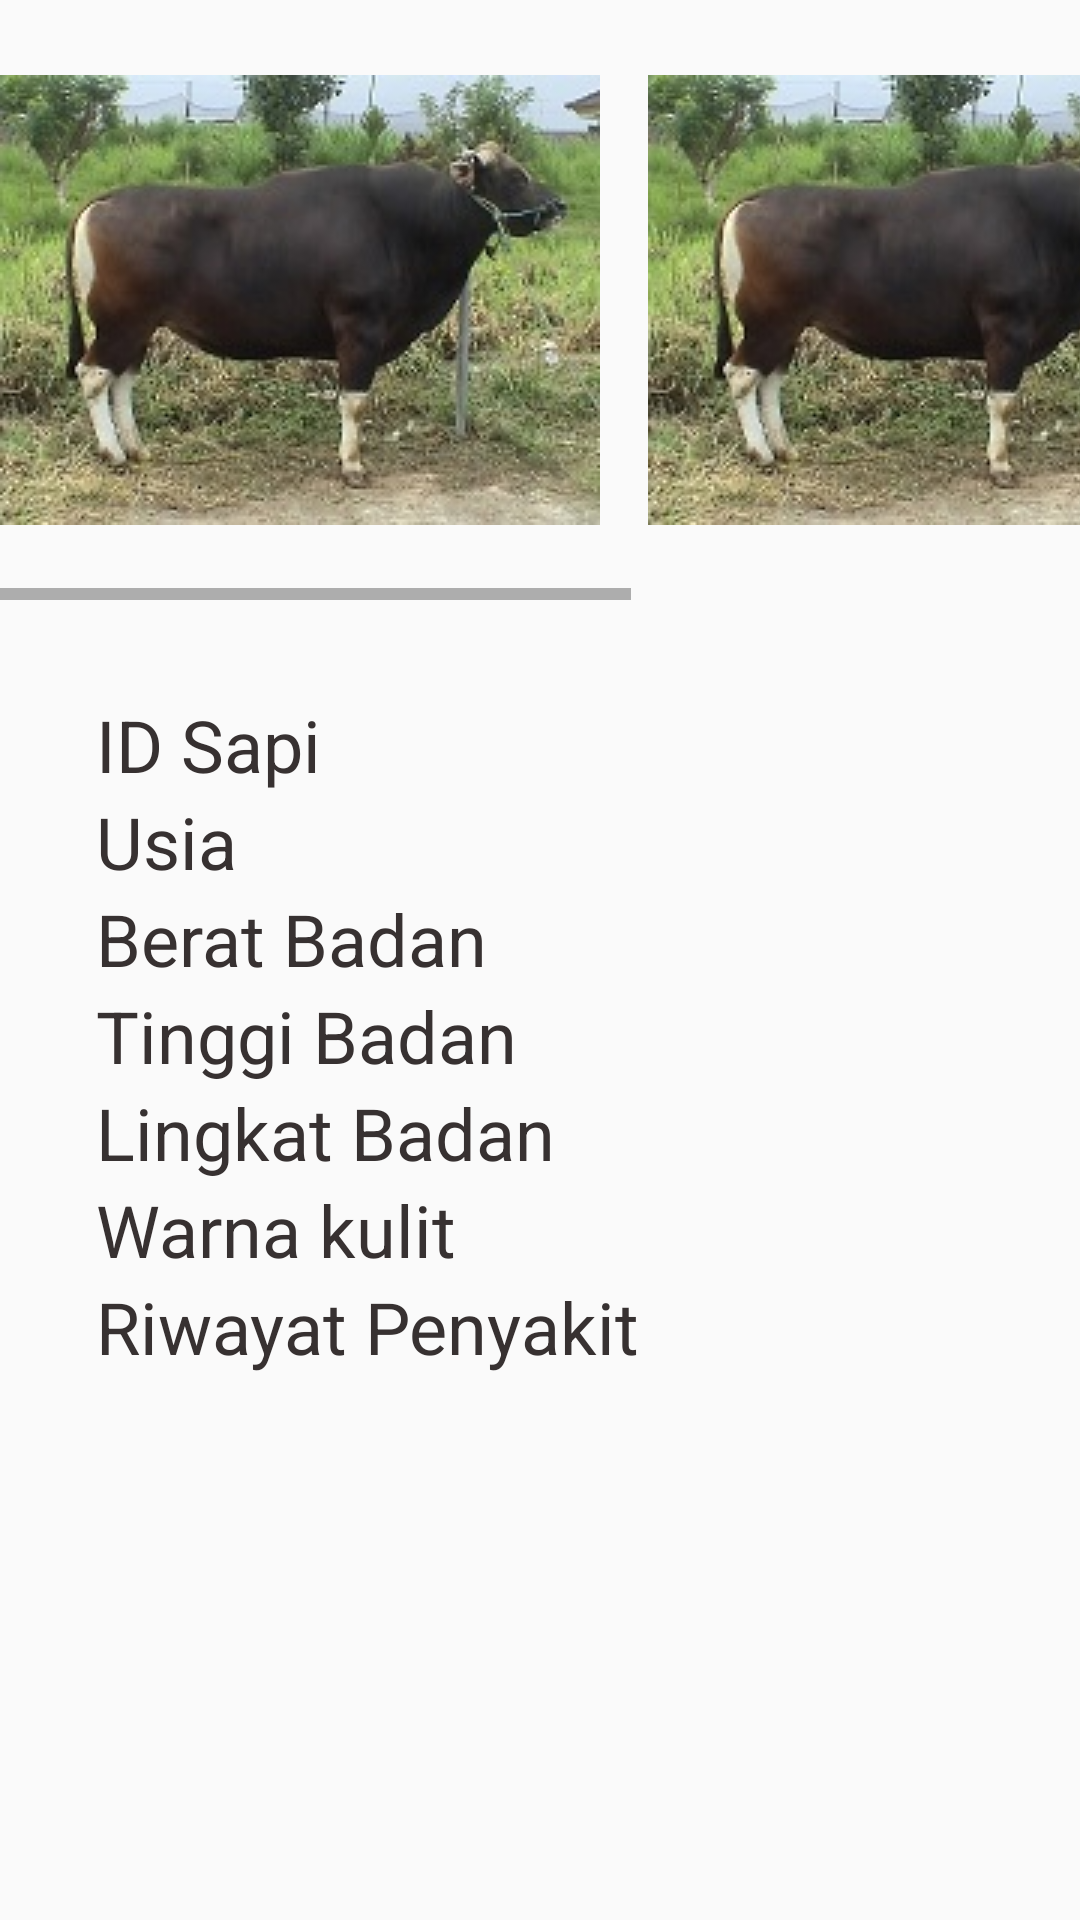

Layout XML and referenced resources for this Android screen:
<!-- AndroidManifest.xml: application theme AppTheme -->
<!-- res/layout/activity_ternak_detail.xml -->
<?xml version="1.0" encoding="utf-8"?>
<LinearLayout
		xmlns:android="http://schemas.android.com/apk/res/android"
		xmlns:tools="http://schemas.android.com/tools"
		android:layout_width="match_parent"
		android:layout_height="match_parent"
		tools:context="com.example.nailul.iternak.Activity.TernakDetail"
		android:orientation="vertical"
		android:baselineAligned="false">

	<HorizontalScrollView
			android:layout_width="match_parent"
			android:layout_height="200dp"
			android:layout_gravity="right">

		<LinearLayout
				android:layout_width="wrap_content"
		        android:layout_height="match_parent"
				android:orientation="horizontal">

			<ImageView
					android:layout_width="wrap_content"
					android:layout_height="wrap_content"
					android:id="@+id/imageView2"
					android:background="@drawable/sapi_example"
					android:layout_gravity="center_vertical"
					android:layout_marginRight="16dp"
					android:foregroundGravity="center_vertical|center_horizontal"/>

			<ImageView
					android:layout_width="wrap_content"
					android:layout_height="wrap_content"
					android:id="@+id/imageView21"
					android:background="@drawable/sapi_example"
					android:layout_gravity="center_vertical"
					android:foregroundGravity="center_vertical|center_horizontal"/>

			<ImageView
					android:layout_width="wrap_content"
					android:layout_height="wrap_content"
					android:id="@+id/imageView23"
					android:background="@drawable/sapi_example"
					android:layout_gravity="center_vertical"
					android:foregroundGravity="center_vertical|center_horizontal"/>

		</LinearLayout>
	</HorizontalScrollView>

	<ScrollView
			android:layout_width="match_parent"
			android:layout_height="match_parent">
		<LinearLayout
				android:layout_width="match_parent"
				android:layout_height="wrap_content"
				android:orientation="vertical"
				android:padding="32dp"
				android:paddingLeft="32dp"
				android:paddingRight="32dp">

			<TextView
					android:layout_width="match_parent"
					android:layout_height="wrap_content"
					android:textSize="24sp"
					android:text="ID Sapi"
					android:textColor="@color/grayBG"/>
			<TextView
					android:layout_width="match_parent"
					android:layout_height="wrap_content"
					android:textSize="24sp"
					android:text="Usia"
					android:textColor="@color/grayBG"/>
			<TextView
					android:layout_width="match_parent"
					android:layout_height="wrap_content"
					android:textSize="24sp"
					android:text="Berat Badan"
					android:textColor="@color/grayBG"/>
			<TextView
					android:layout_width="match_parent"
					android:layout_height="wrap_content"
					android:textSize="24sp"
					android:text="Tinggi Badan"
					android:textColor="@color/grayBG"/>
			<TextView
					android:layout_width="match_parent"
					android:layout_height="wrap_content"
					android:textSize="24sp"
					android:text="Lingkat Badan"
					android:textColor="@color/grayBG"/>
			<TextView
					android:layout_width="match_parent"
					android:layout_height="wrap_content"
					android:textSize="24sp"
					android:text="Warna kulit"
					android:textColor="@color/grayBG"/>
			<TextView
					android:layout_width="match_parent"
					android:layout_height="wrap_content"
					android:textSize="24sp"
					android:text="Riwayat Penyakit"
					android:textColor="@color/grayBG"/>

		</LinearLayout>

	</ScrollView>
</LinearLayout>
<!-- resources referenced by this layout -->
<resources>
  <color name="grayBG">#373131</color>
  <!-- drawable sapi_example: jpeg bitmap (drawable, 18763 bytes) -->
  <style name="AppTheme" parent="Theme.AppCompat.Light.DarkActionBar">
  		
  		<item name="colorPrimary">@color/colorPrimary</item>
  		<item name="colorPrimaryDark">@color/colorPrimaryDark</item>
  		<item name="colorAccent">@color/colorAccent</item>
  		<item name="windowActionBar">false</item>
  		<item name="windowNoTitle">true</item>
  	</style>
  <color name="colorPrimary">#3F51B5</color>
  <color name="colorPrimaryDark">#303F9F</color>
  <color name="colorAccent">#FF4081</color>
</resources>
